Run: headless pygame with SDL's dummy video driver; simulated clock (each Clock.tick advances the game by its frame time, no real sleeping); random seed 0; keys injected as events and as key.get_pressed() state; mouse plan: one left click at the window centre at the start of phase 2, then a move to the lower-right quarter at the start of phase 3.
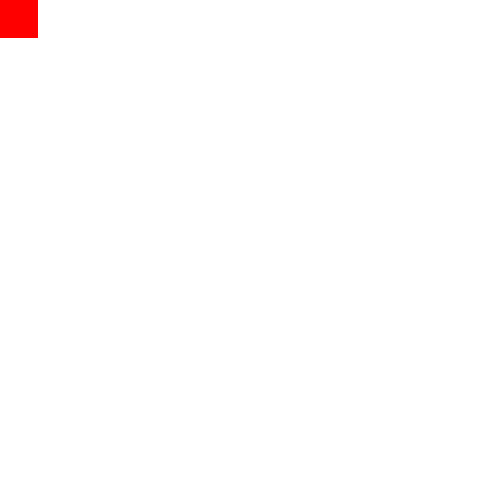
Frame 1 of 4 · flips 1–60 · no input
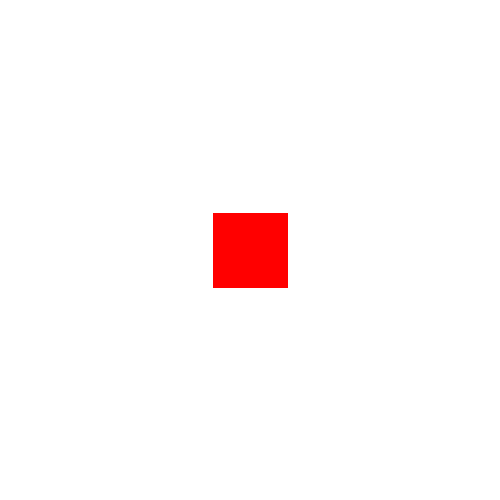
Frame 2 of 4 · flips 61–180 · clicked the window centre · tapped SPACE, RETURN · held RIGHT (→), D
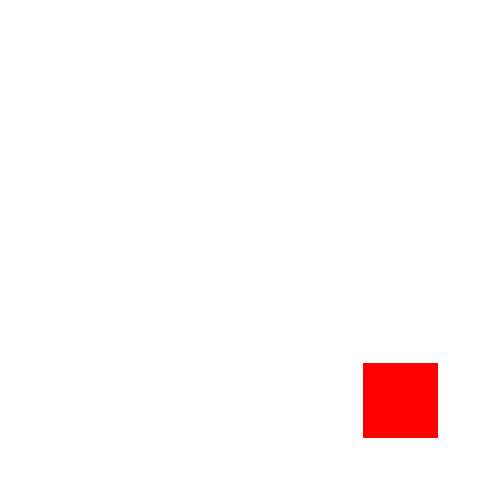
Frame 3 of 4 · flips 181–300 · moved the mouse to the lower-right quarter · held DOWN (↓), S
Frame 4 of 4 · flips 301–420 · held LEFT (←), A, UP (↑), W · screen unchanged from frame 3, image omitted

The pygame program that drew these frames:

import pygame, sys

from pygame import draw


class Player(pygame.sprite.Sprite):
    def __init__(self):
        super().__init__()
        self.image = pygame.Surface((75,75))
        self.image.fill("red") 
        self.rect = self.image.get_rect(center = (100,300))
    
    def update(self):
        self.rect.center = pygame.mouse.get_pos()

    def create_bullet(self):
        return Bullet(pygame.mouse.get_pos()[0],pygame.mouse.get_pos()[1]) 

class Bullet(pygame.sprite.Sprite):
    def __init__(self,pos_x,pos_y):
        super().__init__()
        self.image = pygame.Surface((30,10))
        self.image.fill("black")
        self.rect = self.image.get_rect(center = (pos_x,pos_y))

    def update(self):
        self.rect.x += 5 

        if self.rect.x > width + 200:
            self.kill()
            print("removed")
    


#   setup
pygame.init()
clock = pygame.time.Clock()
#   screen
width, height = 500,500
screen = pygame.display.set_mode((width,height))

#   Player instance
player = Player()
player_group = pygame.sprite.Group()
player_group.add(player)

pygame.mouse.set_visible(False)

#   Bullet instance
bullet_group = pygame.sprite.Group()

while True:
    for event in pygame.event.get():
        if event.type == pygame.QUIT:
            pygame.quit()
            sys.exit()
        
        if event.type == pygame.MOUSEBUTTONDOWN:
            bullet_group.add(player.create_bullet())

    screen.fill("white")


    bullet_group.draw(screen)
    bullet_group.update()

    player_group.draw(screen)
    player_group.update()

    pygame.display.flip()
    clock.tick(60)
